Run: headless pygame with SDL's dummy video driver; simulated clock (each Clock.tick advances the game by its frame time, no real sleeping); random seed 0; keys injected as events and as key.get_pressed() state; mouse plan: one left click at the window centre at the start of phase 2, then a move to the lower-right quarter at the start of phase 3.
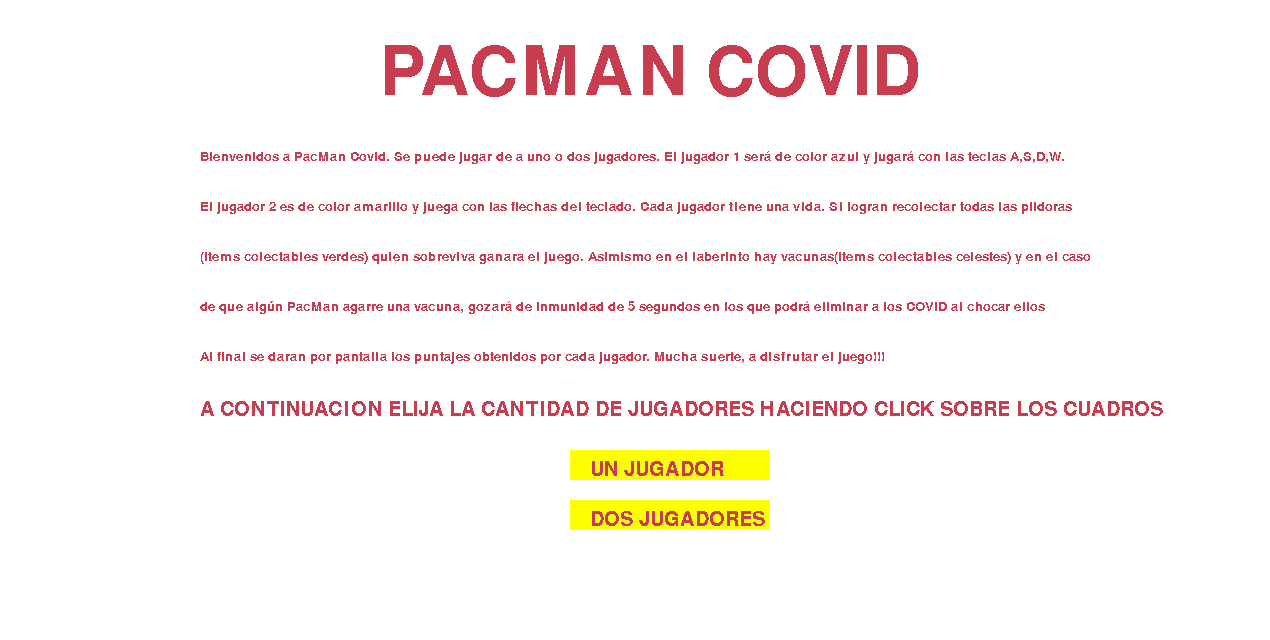
Frame 1 of 4 · flips 1–60 · no input
Frame 2 of 4 · flips 61–180 · clicked the window centre · tapped SPACE, RETURN · held RIGHT (→), D · screen unchanged from frame 1, image omitted
Frame 3 of 4 · flips 181–300 · moved the mouse to the lower-right quarter · held DOWN (↓), S · screen unchanged from frame 2, image omitted
Frame 4 of 4 · flips 301–420 · held LEFT (←), A, UP (↑), W · screen unchanged from frame 3, image omitted

The pygame program that drew these frames:

import os  #https://www.youtube.com/watch?v=ceR-MnS3QdE
import pygame
import math
from pygame import Rect
from pygame.locals import*
#inicializar
os.environ['SDL_VIDEO_CENTERED'] = '1'  #para que me aparezca centrada en el monitor la ventana pygame
pygame.init()
ANCHO=1270
ALTO=640

def dibujar_botones(ventana,UnJugador, DosJugadores):
    pygame.draw.rect(ventana, AMARILLO, UnJugador)
    pygame.draw.rect(ventana, AMARILLO, DosJugadores)
#colores
NEGRO=(0,0,0)
AZUL=(0,0,255)
VERDE=(0,255,0)
MARRON=(150,70,10)
ROJO=(255,0,0)
AMARILLO=(255,255,0)
BLANCO=(255,255,255)
ventana=pygame.display.set_mode((ANCHO,ALTO))
reloj=pygame.time.Clock()
cantJugadores=0
salir=False

miFuente=pygame.font.Font(None,30)
FuenteTitulo=pygame.font.Font(None,100)
FuenteDescripcion=pygame.font.Font(None,20)
Titulo=FuenteTitulo.render("PACMAN COVID",0,(200,60,80))

Descripcion=FuenteDescripcion.render("Bienvenidos a PacMan Covid. Se puede jugar de a uno o dos jugadores. El jugador 1 será de color azul y jugará con las teclas A,S,D,W.",0,(200,60,80))                          
Descripcion2=FuenteDescripcion.render("El jugador 2 es de color amarillo y juega con las flechas del teclado. Cada jugador tiene una vida. Si logran recolectar todas las pildoras",0,(200,60,80))
Descripcion3=FuenteDescripcion.render("(items colectables verdes) quien sobreviva ganara el juego. Asimismo en el laberinto hay vacunas(items colectables celestes) y en el caso",0,(200,60,80))
Descripcion4=FuenteDescripcion.render("de que algún PacMan agarre una vacuna, gozará de inmunidad de 5 segundos en los que podrá eliminar a los COVID al chocar ellos",0,(200,60,80))
Descripcion5=FuenteDescripcion.render("Al final se daran por pantalla los puntajes obtenidos por cada jugador. Mucha suerte, a disfrutar el juego!!!",0,(200,60,80))
Descripcion6=miFuente.render("A CONTINUACION ELIJA LA CANTIDAD DE JUGADORES HACIENDO CLICK SOBRE LOS CUADROS",0,(200,60,80))
miTexto=miFuente.render("UN JUGADOR",0,(200,60,80))
miTexto1=miFuente.render("DOS JUGADORES",0,(200,60,80))
cursor=pygame.Rect(0,0,30,30)
UnJugador=pygame.Rect(570,450,200,30)
DosJugadores=pygame.Rect(570,500,200,30)
while salir!=True:
    reloj.tick(60)
    ventana.fill(BLANCO)
    for event in pygame.event.get():
        if event.type==pygame.QUIT:
            salir=True
        if event.type == pygame.MOUSEBUTTONDOWN:
            if cursor.colliderect(UnJugador):
                cantJugadores=1
                print("cantidad de jugadores",cantJugadores)
                salir=True
                break 
            if cursor.colliderect(DosJugadores):
                cantJugadores=2
                print("cantidad de jugadores",cantJugadores)
                salir=True
                break
    pos=pygame.mouse.get_pos()
    cursor.x=pos[0]
    cursor.y=pos[1]
    dibujar_botones(ventana,UnJugador,DosJugadores)
    ventana.blit(Descripcion,(200,150))
    ventana.blit(Descripcion2,(200,200))
    ventana.blit(Descripcion3,(200,250))
    ventana.blit(Descripcion4,(200,300))
    ventana.blit(Descripcion5,(200,350))
    ventana.blit(Descripcion6,(200,400))
    ventana.blit(miTexto,(590,460))
    ventana.blit(miTexto1,(590,510))
    ventana.blit(Titulo,(380,40)) 

    pygame.display.update()
    
pygame.quit()
